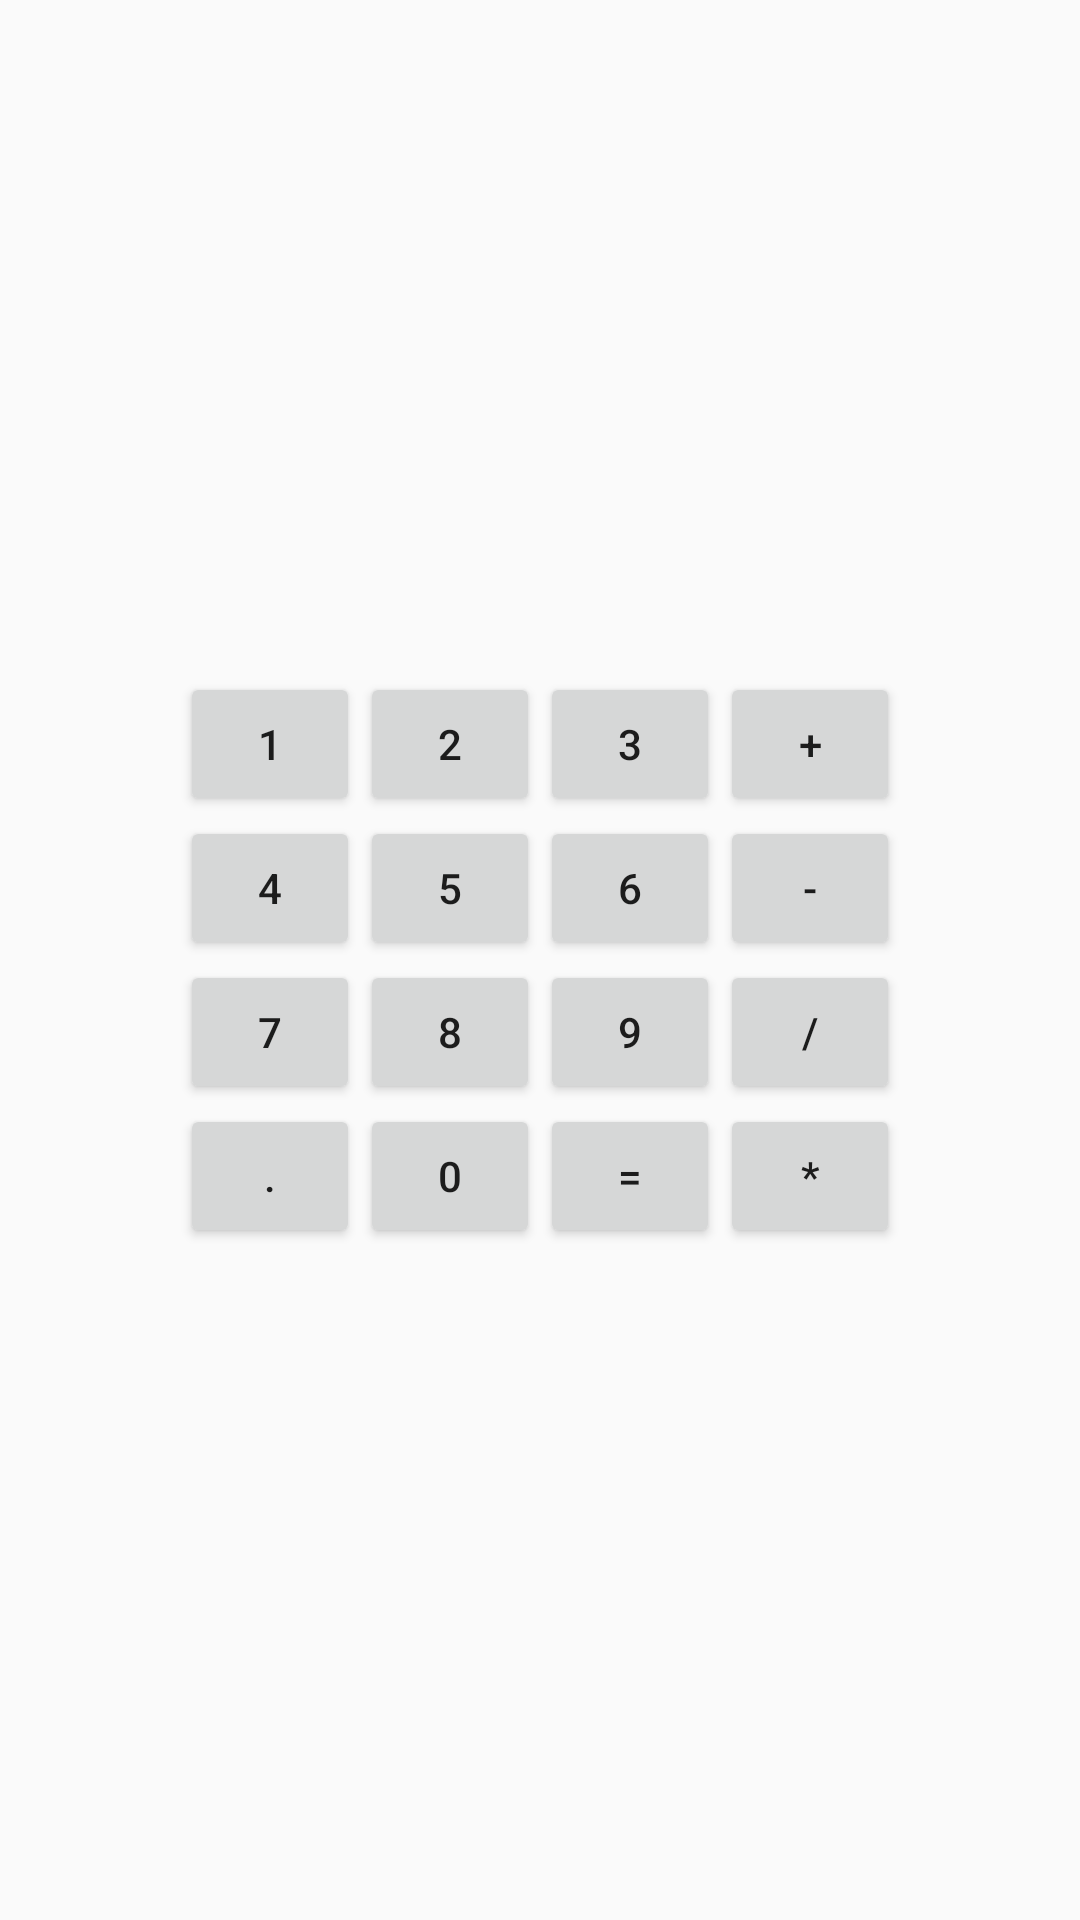

The Android layout XML behind this screen, and the referenced resources:
<!-- AndroidManifest.xml: application theme Theme.MyActivities -->
<!-- res/layout/fragment_table_layout.xml -->
<?xml version="1.0" encoding="utf-8"?>
<TableLayout xmlns:android="http://schemas.android.com/apk/res/android"
    android:layout_width="match_parent"
    android:layout_height="match_parent"
    android:gravity="center">

    <TableRow
        android:id="@+id/TableRow01"
        android:layout_width="match_parent"
        android:layout_height="wrap_content"
        android:gravity="center">

        <Button
            android:id="@+id/button1"
            android:layout_width="60dp"
            android:layout_height="wrap_content"
            android:text="1" />

        <Button
            android:id="@+id/button2"
            android:layout_width="60dp"
            android:layout_height="wrap_content"
            android:text="2" />

        <Button
            android:id="@+id/button3"
            android:layout_width="60dp"
            android:layout_height="wrap_content"
            android:text="3" />

        <Button
            android:id="@+id/buttonPlus"
            android:layout_width="60dp"
            android:layout_height="wrap_content"
            android:text="+" />
    </TableRow>

    <TableRow
        android:id="@+id/TableRow02"
        android:layout_width="match_parent"
        android:layout_height="wrap_content"
        android:gravity="center">

        <Button
            android:id="@+id/button4"
            android:layout_width="60dp"
            android:layout_height="wrap_content"
            android:text="4" />

        <Button
            android:id="@+id/button5"
            android:layout_width="60dp"
            android:layout_height="wrap_content"
            android:text="5" />

        <Button
            android:id="@+id/button6"
            android:layout_width="60dp"
            android:layout_height="wrap_content"
            android:text="6" />

        <Button
            android:id="@+id/buttonMinus"
            android:layout_width="60dp"
            android:layout_height="wrap_content"
            android:text="-" />
    </TableRow>

    <TableRow
        android:id="@+id/TableRow03"
        android:layout_width="match_parent"
        android:layout_height="wrap_content"
        android:gravity="center">

        <Button
            android:id="@+id/button7"
            android:layout_width="60dp"
            android:layout_height="wrap_content"
            android:text="7" />

        <Button
            android:id="@+id/button8"
            android:layout_width="60dp"
            android:layout_height="wrap_content"
            android:text="8" />

        <Button
            android:id="@+id/button9"
            android:layout_width="60dp"
            android:layout_height="wrap_content"
            android:text="9" />

        <Button
            android:id="@+id/buttonDivide"
            android:layout_width="60dp"
            android:layout_height="wrap_content"
            android:text="/" />
    </TableRow>

    <TableRow
        android:id="@+id/TableRow04"
        android:layout_width="match_parent"
        android:layout_height="wrap_content"
        android:gravity="center">

        <Button
            android:id="@+id/button10"
            android:layout_width="60dp"
            android:layout_height="wrap_content"
            android:text="." />

        <Button
            android:id="@+id/button11"
            android:layout_width="60dp"
            android:layout_height="wrap_content"
            android:text="0" />

        <Button
            android:id="@+id/button12"
            android:layout_width="60dp"
            android:layout_height="wrap_content"
            android:text="=" />

        <Button
            android:id="@+id/ButtonMul"
            android:layout_width="60dp"
            android:layout_height="wrap_content"
            android:text="*" />
    </TableRow>

</TableLayout>
<!-- resources referenced by this layout -->
<resources>
  <style name="Theme.MyActivities" parent="Theme.AppCompat.Light.DarkActionBar">
          <item name="colorPrimary">@android:color/black</item>
          <item name="colorPrimaryDark">@android:color/black</item>
          <item name="colorAccent">@android:color/black</item>
      </style>
</resources>
